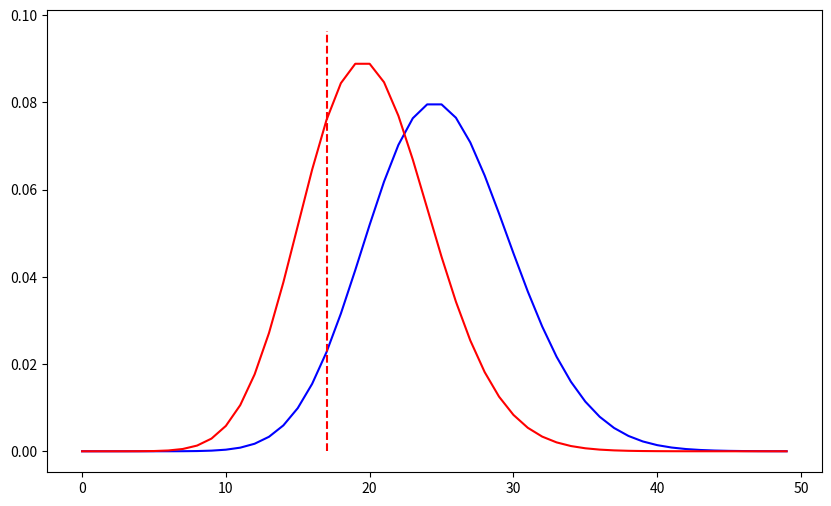
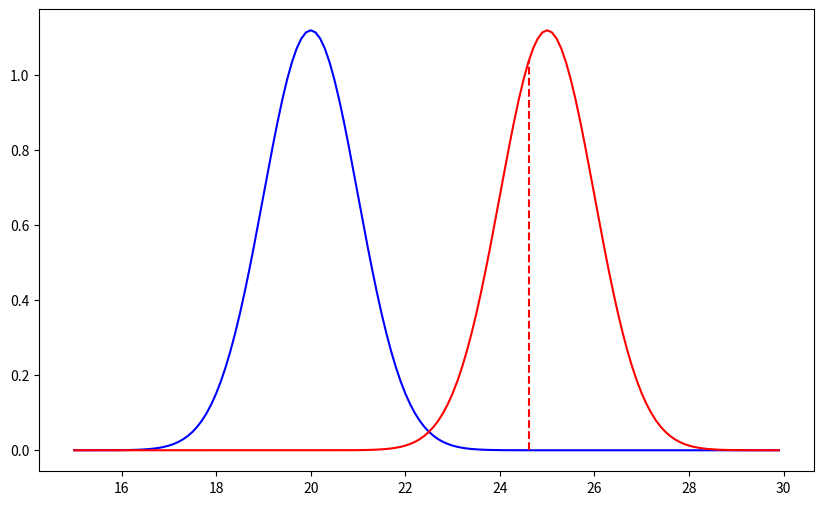
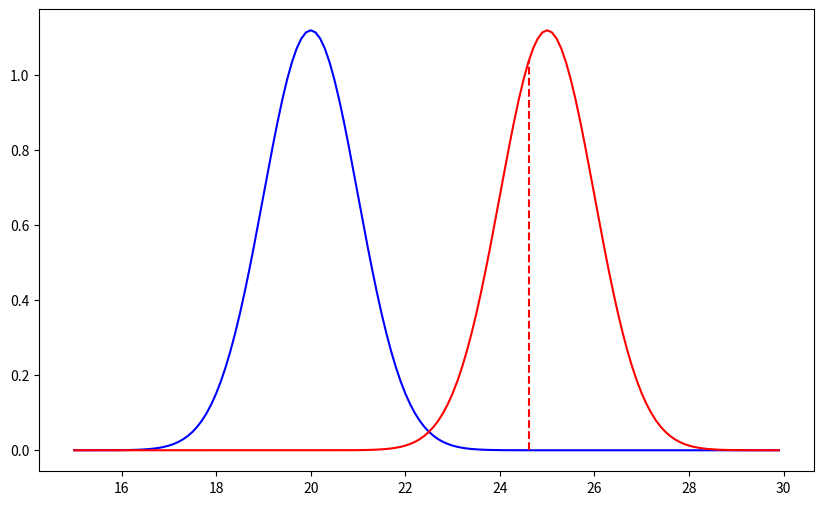

These charts were generated, in order, by the following Python code:
import numpy as np

from scipy.stats import poisson

mu = 25
y = 12

# This is our first time using the scipy.stats for a discrete variable. For discrete variables the method .pmf 
# is the probability mass function and gives the probability at a value.

# The .cdf method is the cummulative distribution function and gives the value we expect P(Y \leq y)

poisson.cdf(y, mu)

# Verifying that the cdf is the \leq variety

sum( [ poisson.pmf(k, mu) for k in range(y+1) ])

# Using the ppf we can inquire of our distribution where the cdf crosses 0.05. 

poisson.ppf(0.05, mu)

# note that at 17 the probability is bigger than 0.05 so we use 16.

poisson.cdf(16, mu)

# In practice this is then something we tune. 
# We choose the cutoff that balances the chance of a Type I and Type II error 
# to what we can accept. 

cutoff = 17
alpha = poisson.cdf(cutoff, 25)
beta = 1 - poisson.cdf(cutoff, 20)

alpha, beta

import matplotlib.pyplot as plt

x = np.arange(0, 50, 1)
plt.figure(figsize = (10, 6) )

plt.plot(x, poisson.pmf(x, 25), 'b-' )
plt.plot(x, poisson.pmf(x, 20), 'r-' )
plt.vlines(17, ymin = 0, ymax = poisson.pmf(17, 17), color='r', linestyle='dashed')


# The mean number of car accidents per year in this city's intersections is

mu = 25*12
mu

poisson.ppf(0.05, 300)

poisson.cdf(271, 300)

cutoff = 271
alpha = poisson.cdf(cutoff, 300)
beta = 1 - poisson.cdf(cutoff, cutoff)
alpha, beta

import numpy as np
from scipy.stats import norm

data = [0, 5, 10, 12, 12, 12, 19, 19, 19, 19, 20, 20, 25, 30, 30, 35, 35, 35, 39, 39, 40, 41, 42, 50, 51]

# Some items we need for our computation

Ybar = np.mean(data)
S = np.std(data, ddof = 1)
n = len(data)
Ybar

Zstar = (Ybar - 20) / S * np.sqrt(n)
Zstar

pvalue = 1 - norm.cdf(Zstar)
pvalue

from scipy.stats import t

pvalue_t = 1 - t.cdf(Zstar, n-1)
pvalue_t

cutoff = norm.ppf(0.95)*S/np.sqrt(n) + 20
cutoff

mu_a = 25
zbeta = (cutoff - mu_a) / S * np.sqrt(n) 
zbeta

norm.cdf(zbeta)

x = np.arange(15, 30, 0.1)
plt.figure(figsize = (10, 6) )

plt.plot(x, norm.pdf(x-20)*S/np.sqrt(n), 'b-' )
plt.plot(x, norm.pdf(x-25)*S/np.sqrt(n), 'r-' )
plt.vlines(cutoff, ymin = 0, ymax = norm.pdf(cutoff-25)*S/np.sqrt(n), color='r', linestyle='dashed')


n = 25
zbeta = norm.ppf(0.95) - np.sqrt(n) * 5 / S
beta = norm.cdf(zbeta)
beta

x = np.arange(15, 30, 0.1)
plt.figure(figsize = (10, 6) )

plt.plot(x, norm.pdf(x-20)*S/np.sqrt(n), 'b-' )
plt.plot(x, norm.pdf(x-25)*S/np.sqrt(n), 'r-' )
plt.vlines(cutoff, ymin = 0, ymax = norm.pdf(cutoff-25)*S/np.sqrt(n), color='r', linestyle='dashed')
